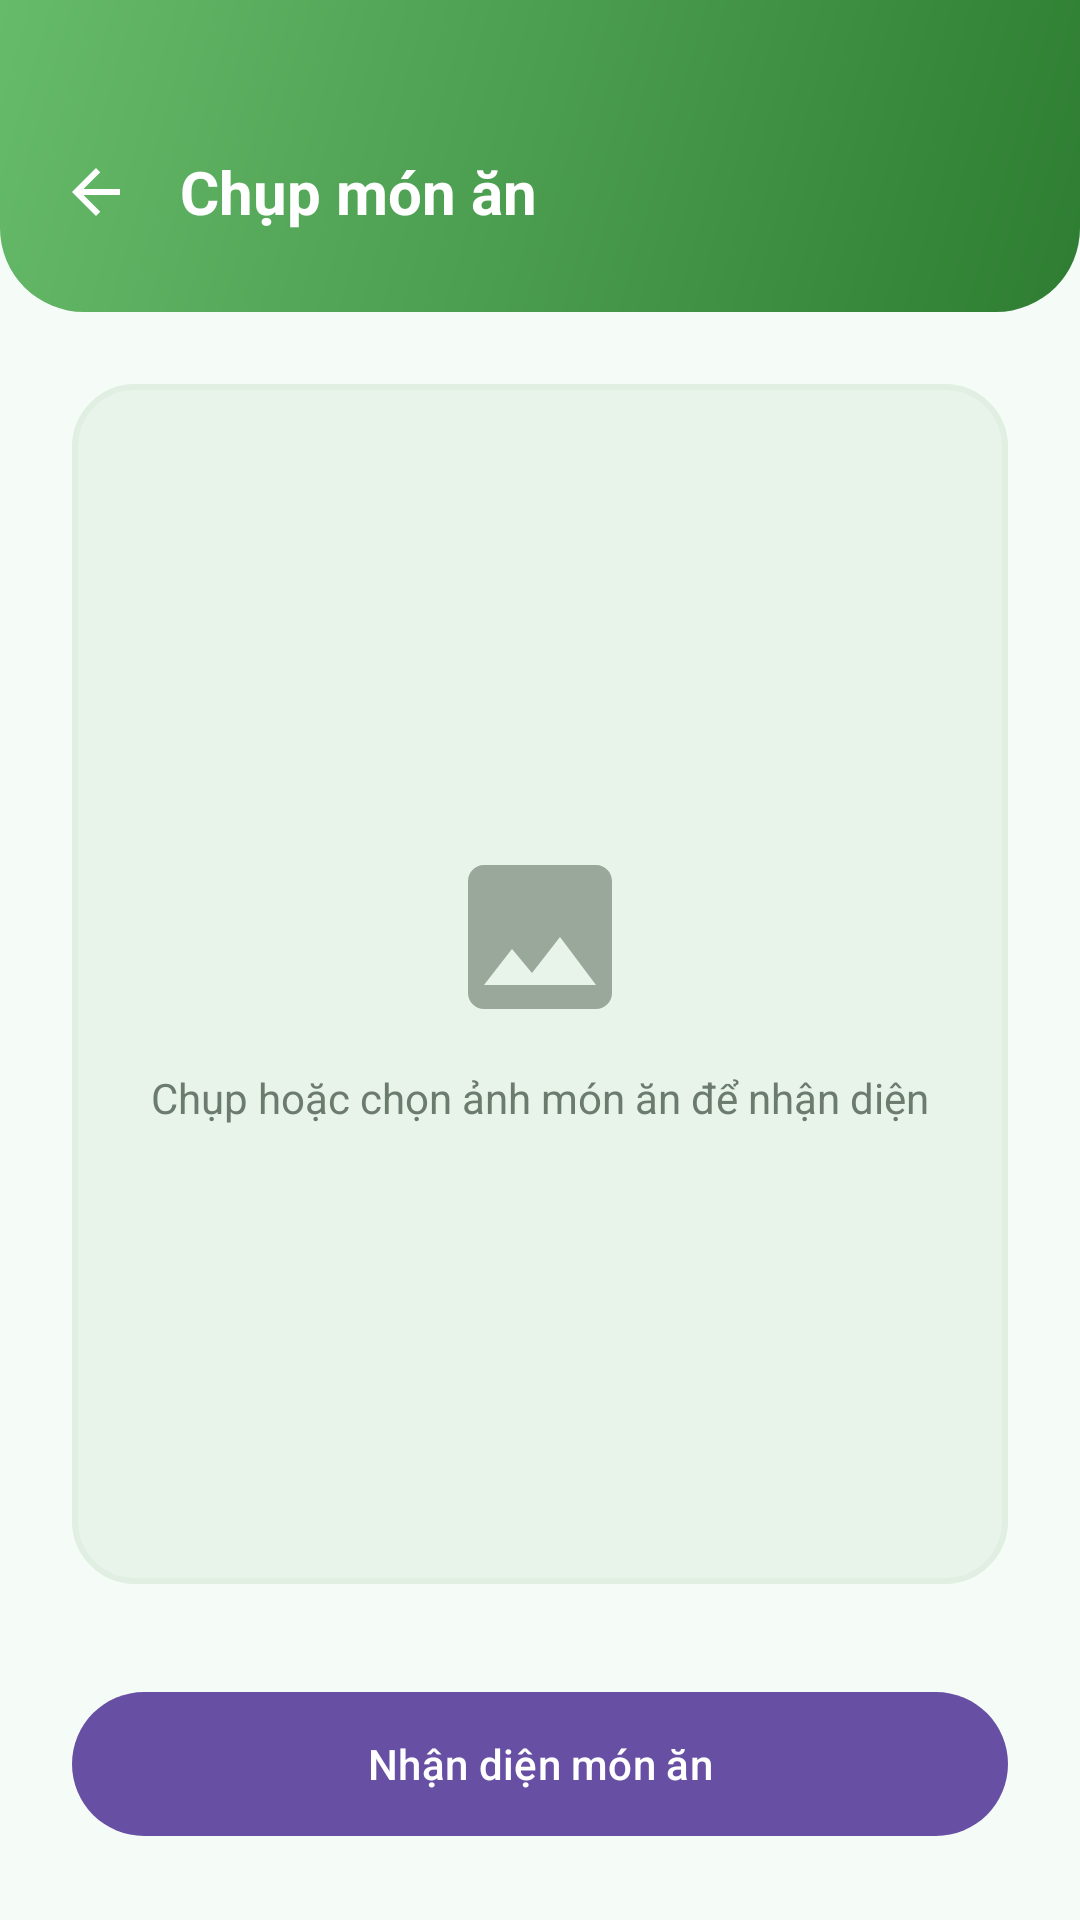

Here is an Android app screen rendered from its layout file. Give the layout XML and the strings, colors and styles it references.
<!-- AndroidManifest.xml: application theme Theme.NutriSnap -->
<!-- res/layout/activity_scan_food.xml -->
<?xml version="1.0" encoding="utf-8"?>
<LinearLayout xmlns:android="http://schemas.android.com/apk/res/android"
    xmlns:app="http://schemas.android.com/apk/res-auto"
    android:layout_width="match_parent"
    android:layout_height="match_parent"
    android:background="@color/background"
    android:orientation="vertical">

    <LinearLayout
        android:layout_width="match_parent"
        android:layout_height="wrap_content"
        android:background="@drawable/bg_header_gradient"
        android:gravity="center_vertical"
        android:orientation="horizontal"
        android:paddingHorizontal="12dp"
        android:paddingTop="44dp"
        android:paddingBottom="20dp">

        <ImageView
            android:id="@+id/btnBack"
            android:layout_width="40dp"
            android:layout_height="40dp"
            android:padding="8dp"
            android:src="@drawable/ic_back" />

        <TextView
            android:layout_width="wrap_content"
            android:layout_height="wrap_content"
            android:layout_marginStart="8dp"
            android:text="@string/scan_food"
            android:textColor="@color/white"
            android:textSize="20sp"
            android:textStyle="bold" />
    </LinearLayout>

    <LinearLayout
        android:layout_width="match_parent"
        android:layout_height="0dp"
        android:layout_weight="1"
        android:gravity="center"
        android:orientation="vertical"
        android:padding="24dp">

        <FrameLayout
            android:id="@+id/previewContainer"
            android:layout_width="match_parent"
            android:layout_height="0dp"
            android:layout_weight="1"
            android:background="@drawable/bg_image_placeholder">

            <LinearLayout
                android:layout_width="wrap_content"
                android:layout_height="wrap_content"
                android:layout_gravity="center"
                android:gravity="center"
                android:orientation="vertical">

                <ImageView
                    android:layout_width="64dp"
                    android:layout_height="64dp"
                    android:src="@drawable/ic_gallery"
                    app:tint="@color/text_hint" />

                <TextView
                    android:layout_width="wrap_content"
                    android:layout_height="wrap_content"
                    android:layout_marginTop="12dp"
                    android:gravity="center"
                    android:text="@string/scan_hint"
                    android:textColor="@color/text_secondary"
                    android:textSize="14sp" />
            </LinearLayout>

            <ImageView
                android:id="@+id/imagePreview"
                android:layout_width="match_parent"
                android:layout_height="match_parent"
                android:scaleType="centerCrop"
                android:visibility="gone" />
        </FrameLayout>

        <LinearLayout
            android:layout_width="match_parent"
            android:layout_height="wrap_content"
            android:layout_marginTop="20dp"
            android:orientation="horizontal">

            <com.google.android.material.button.MaterialButton
                android:id="@+id/btnCamera"
                style="@style/PrimaryButton"
                android:layout_width="0dp"
                android:layout_weight="1"
                android:text="@string/take_photo"
                app:icon="@drawable/ic_camera"
                app:iconGravity="textStart"
                app:iconTint="@color/white" />

            <com.google.android.material.button.MaterialButton
                android:id="@+id/btnGallery"
                style="@style/PrimaryButton"
                android:layout_width="0dp"
                android:layout_marginStart="12dp"
                android:layout_weight="1"
                android:backgroundTint="@color/chip_unselected"
                android:text="@string/pick_gallery"
                android:textColor="@color/primary"
                app:icon="@drawable/ic_gallery"
                app:iconGravity="textStart"
                app:iconTint="@color/primary" />
        </LinearLayout>

        <com.google.android.material.button.MaterialButton
            android:id="@+id/btnAnalyze"
            style="@style/PrimaryButton"
            android:layout_width="match_parent"
            android:layout_height="56dp"
            android:layout_marginTop="12dp"
            android:text="@string/analyze" />
    </LinearLayout>
</LinearLayout>
<!-- resources referenced by this layout -->
<resources>
  <color name="background">#F5FBF6</color>
  <color name="chip_unselected">#E8F4EA</color>
  <color name="primary">#2E7D32</color>
  <color name="text_hint">#9AA89C</color>
  <color name="text_secondary">#6B7B6E</color>
  <color name="white">#FFFFFFFF</color>
  <!-- drawable bg_header_gradient (drawable) -->
  <?xml version="1.0" encoding="utf-8"?>
  <shape xmlns:android="http://schemas.android.com/apk/res/android"
      android:shape="rectangle">
      <gradient
          android:angle="135"
          android:startColor="@color/primary"
          android:endColor="@color/primary_light" />
      <corners
          android:bottomLeftRadius="28dp"
          android:bottomRightRadius="28dp" />
  </shape>
  <!-- drawable bg_image_placeholder (drawable) -->
  <?xml version="1.0" encoding="utf-8"?>
  <shape xmlns:android="http://schemas.android.com/apk/res/android"
      android:shape="rectangle">
      <solid android:color="@color/chip_unselected" />
      <corners android:radius="20dp" />
      <stroke
          android:width="2dp"
          android:color="@color/card_stroke" />
  </shape>
  <!-- drawable ic_back (drawable) -->
  <vector xmlns:android="http://schemas.android.com/apk/res/android"
      android:width="24dp"
      android:height="24dp"
      android:viewportWidth="24"
      android:viewportHeight="24"
      android:tint="@color/white">
      <path
          android:fillColor="@android:color/white"
          android:pathData="M20,11H7.83l5.59,-5.59L12,4l-8,8 8,8 1.41,-1.41L7.83,13H20z" />
  </vector>
  <!-- drawable ic_camera (drawable) -->
  <vector xmlns:android="http://schemas.android.com/apk/res/android"
      android:width="24dp"
      android:height="24dp"
      android:viewportWidth="24"
      android:viewportHeight="24"
      android:tint="@color/white">
      <path
          android:fillColor="@android:color/white"
          android:pathData="M12,15.2m-3.2,0a3.2,3.2 0,1 1,6.4 0a3.2,3.2 0,1 1,-6.4 0" />
      <path
          android:fillColor="@android:color/white"
          android:pathData="M9,2L7.17,4H4c-1.1,0 -2,0.9 -2,2v12c0,1.1 0.9,2 2,2h16c1.1,0 2,-0.9 2,-2V6c0,-1.1 -0.9,-2 -2,-2h-3.17L15,2L9,2zM12,17c-2.76,0 -5,-2.24 -5,-5s2.24,-5 5,-5 5,2.24 5,5 -2.24,5 -5,5z" />
  </vector>
  <!-- drawable ic_gallery (drawable) -->
  <vector xmlns:android="http://schemas.android.com/apk/res/android"
      android:width="24dp"
      android:height="24dp"
      android:viewportWidth="24"
      android:viewportHeight="24"
      android:tint="@color/primary">
      <path
          android:fillColor="@android:color/white"
          android:pathData="M21,19L21,5c0,-1.1 -0.9,-2 -2,-2L5,3c-1.1,0 -2,0.9 -2,2v14c0,1.1 0.9,2 2,2h14c1.1,0 2,-0.9 2,-2zM8.5,13.5l2.5,3.01L14.5,12l4.5,6L5,18l3.5,-4.5z" />
  </vector>
  <string name="analyze">Nhận diện món ăn</string>
  <string name="pick_gallery">Chọn từ thư viện</string>
  <string name="scan_food">Chụp món ăn</string>
  <string name="scan_hint">Chụp hoặc chọn ảnh món ăn để nhận diện</string>
  <string name="take_photo">Chụp ảnh</string>
  <style name="Theme.NutriSnap" parent="Base.Theme.NutriSnap" />
  <color name="primary_light">#66BB6A</color>
  <color name="card_stroke">#E0EFE2</color>
  <style name="Base.Theme.NutriSnap" parent="Theme.Material3.DayNight.NoActionBar">
          
          
      </style>
</resources>
